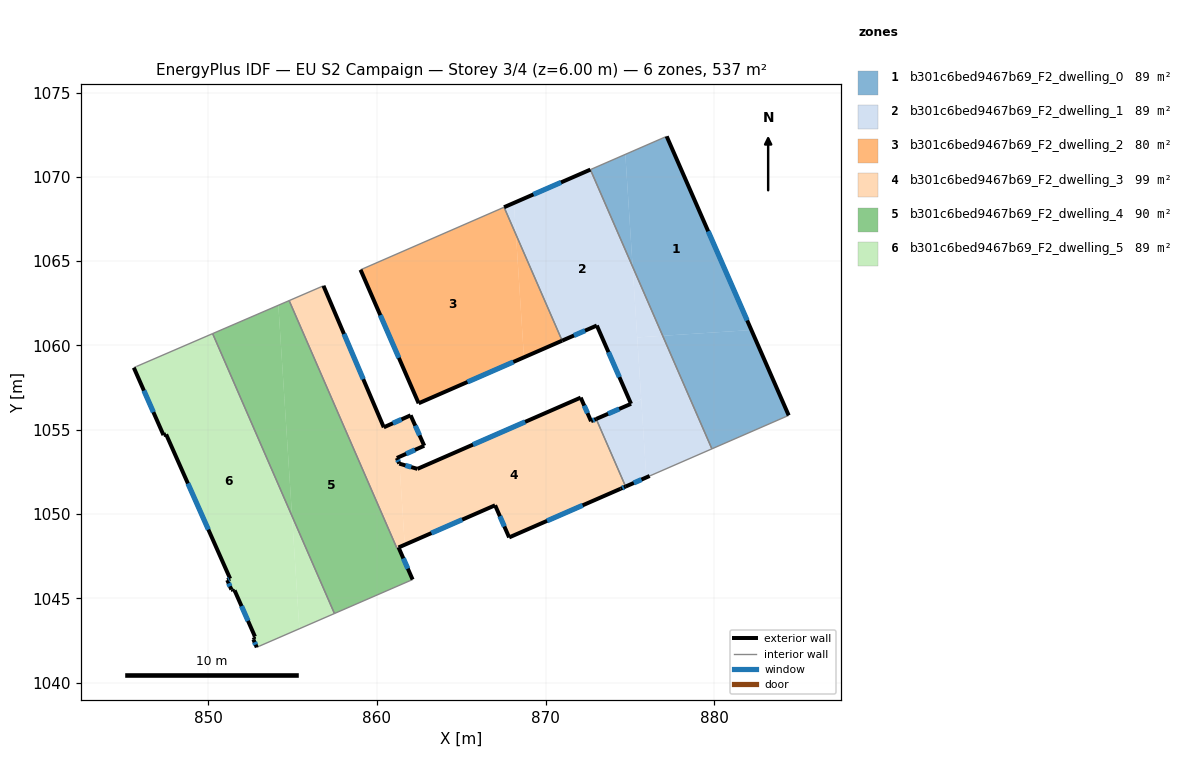
=== STOREY PLAN SPEC (per zone: floor XY polygon, exterior-wall plan segments, windows/doors) ===
zone 1: b301c6bed9467b69_F2_dwelling_0  (89.5 m²)
  floor: (877.19, 1072.40) (882.21, 1060.91) (876.95, 1060.57) (875.17, 1064.67) (874.73, 1071.33)
  floor: (882.21, 1060.91) (884.42, 1055.85) (879.87, 1053.86) (876.95, 1060.57)
  floor: (874.73, 1071.33) (875.17, 1064.67) (872.66, 1070.43)
  exterior wall: (884.42, 1055.85) – (877.19, 1072.40)  [18.1 m]
    window: (881.96, 1061.48) – (879.65, 1066.77)  [5.5 m²]
  interior walls: 3
zone 2: b301c6bed9467b69_F2_dwelling_1  (89.5 m²)
  floor: (872.66, 1070.43) (875.17, 1064.67) (875.66, 1057.13) (875.67, 1056.96) (875.68, 1056.80) (875.07, 1056.54) (874.91, 1056.91) (874.89, 1056.95) (873.04, 1061.18) (870.99, 1060.28) (868.25, 1066.57) (868.12, 1068.45)
  floor: (875.17, 1064.67) (876.95, 1060.57) (875.44, 1060.47)
  floor: (868.12, 1068.45) (868.25, 1066.57) (867.54, 1068.20)
  floor: (875.68, 1056.79) (875.98, 1052.17) (874.75, 1051.63) (873.01, 1055.64)
  floor: (876.95, 1060.57) (879.87, 1053.86) (876.18, 1052.25) (876.11, 1052.23) (875.98, 1052.17) (875.44, 1060.47)
  exterior wall: (872.66, 1070.43) – (867.54, 1068.20)  [5.6 m]
    window: (870.92, 1069.67) – (869.28, 1068.96)  [1.7 m²]
  exterior wall: (874.75, 1051.63) – (876.18, 1052.25)  [1.6 m]
    window: (875.24, 1051.84) – (875.69, 1052.04)  [0.5 m²]
  exterior wall: (875.07, 1056.54) – (873.01, 1055.64)  [2.3 m]
    window: (874.37, 1056.23) – (873.71, 1055.94)  [0.7 m²]
  exterior wall: (873.04, 1061.18) – (875.07, 1056.54)  [5.1 m]
    window: (873.73, 1059.60) – (874.38, 1058.12)  [1.6 m²]
  exterior wall: (870.99, 1060.28) – (873.04, 1061.18)  [2.2 m]
    window: (871.69, 1060.59) – (872.34, 1060.87)  [0.7 m²]
  interior walls: 4
zone 3: b301c6bed9467b69_F2_dwelling_2  (80.2 m²)
  floor: (867.54, 1068.20) (868.25, 1066.57) (868.72, 1059.29) (862.47, 1056.57) (859.03, 1064.49)
  floor: (868.25, 1066.57) (870.99, 1060.28) (868.72, 1059.29)
  exterior wall: (859.03, 1064.49) – (862.47, 1056.57)  [8.6 m]
    window: (860.20, 1061.79) – (861.30, 1059.26)  [2.6 m²]
  exterior wall: (862.47, 1056.57) – (870.99, 1060.28)  [9.3 m]
    window: (865.37, 1057.83) – (868.09, 1059.02)  [2.8 m²]
  interior walls: 2
zone 4: b301c6bed9467b69_F2_dwelling_3  (98.5 m²)
  floor: (873.01, 1055.64) (874.75, 1051.63) (874.45, 1051.50) (867.84, 1048.61) (867.01, 1050.52) (861.65, 1048.18) (861.34, 1052.98) (862.40, 1052.67) (872.09, 1056.90) (872.70, 1055.50)
  floor: (856.83, 1063.54) (860.41, 1055.14) (862.00, 1055.85) (862.81, 1054.05) (861.18, 1053.32) (861.32, 1052.99) (861.34, 1052.98) (861.65, 1048.18) (861.28, 1048.02) (861.18, 1047.97) (854.79, 1062.66)
  exterior wall: (860.41, 1055.14) – (856.83, 1063.54)  [9.1 m]
    window: (859.19, 1058.00) – (858.05, 1060.68)  [2.8 m²]
  exterior wall: (862.00, 1055.85) – (860.41, 1055.14)  [1.7 m]
    window: (861.46, 1055.61) – (860.95, 1055.38)  [0.5 m²]
  exterior wall: (862.81, 1054.05) – (862.00, 1055.85)  [2.0 m]
    window: (862.53, 1054.66) – (862.27, 1055.24)  [0.6 m²]
  exterior wall: (861.18, 1053.32) – (862.81, 1054.05)  [1.8 m]
    window: (861.73, 1053.57) – (862.25, 1053.80)  [0.5 m²]
  exterior wall: (861.32, 1052.99) – (861.18, 1053.32)  [0.4 m]
    window: (861.28, 1053.10) – (861.23, 1053.21)  [0.1 m²]
  exterior wall: (862.40, 1052.67) – (861.32, 1052.99)  [1.1 m]
    window: (862.04, 1052.78) – (861.69, 1052.88)  [0.3 m²]
  exterior wall: (872.09, 1056.90) – (862.40, 1052.67)  [10.6 m]
    window: (868.79, 1055.46) – (865.70, 1054.11)  [3.2 m²]
  exterior wall: (872.70, 1055.50) – (872.09, 1056.90)  [1.5 m]
    window: (872.49, 1055.98) – (872.30, 1056.43)  [0.5 m²]
  exterior wall: (873.01, 1055.64) – (872.70, 1055.50)  [0.3 m]
    window: (872.90, 1055.59) – (872.80, 1055.55)  [0.1 m²]
  exterior wall: (874.45, 1051.50) – (874.75, 1051.63)  [0.3 m]
    window: (874.55, 1051.54) – (874.65, 1051.58)  [0.1 m²]
  exterior wall: (867.84, 1048.61) – (874.45, 1051.50)  [7.2 m]
    window: (870.09, 1049.59) – (872.20, 1050.51)  [2.2 m²]
  exterior wall: (867.01, 1050.52) – (867.84, 1048.61)  [2.1 m]
    window: (867.29, 1049.87) – (867.56, 1049.26)  [0.6 m²]
  exterior wall: (861.28, 1048.01) – (867.01, 1050.52)  [6.2 m]
    window: (863.23, 1048.87) – (865.06, 1049.67)  [1.9 m²]
  interior walls: 4
zone 5: b301c6bed9467b69_F2_dwelling_4  (89.7 m²)
  floor: (854.79, 1062.66) (861.18, 1047.97) (861.28, 1048.01) (862.12, 1046.11) (857.48, 1044.10) (854.96, 1049.88) (854.15, 1062.38)
  floor: (854.15, 1062.38) (854.96, 1049.88) (850.25, 1060.70)
  exterior wall: (862.12, 1046.11) – (861.28, 1048.01)  [2.1 m]
    window: (861.83, 1046.76) – (861.57, 1047.37)  [0.6 m²]
  interior walls: 6
zone 6: b301c6bed9467b69_F2_dwelling_5  (89.5 m²)
  floor: (850.25, 1060.70) (854.96, 1049.88) (855.40, 1043.19) (853.03, 1042.16) (852.87, 1042.09) (852.67, 1042.55) (852.72, 1042.58) (852.69, 1042.67) (852.77, 1042.72) (851.56, 1045.47) (851.47, 1045.44) (851.44, 1045.51) (851.36, 1045.51) (851.12, 1046.08) (851.29, 1046.16) (847.49, 1054.72) (847.34, 1054.68) (845.58, 1058.68) (845.74, 1058.75)
  floor: (854.96, 1049.88) (857.48, 1044.10) (855.40, 1043.19)
  exterior wall: (852.72, 1042.58) – (852.67, 1042.55)  [0.1 m]
  exterior wall: (852.69, 1042.67) – (852.72, 1042.58)  [0.1 m]
  exterior wall: (852.77, 1042.72) – (852.69, 1042.67)  [0.1 m]
  exterior wall: (851.56, 1045.47) – (852.77, 1042.72)  [3.0 m]
    window: (851.97, 1044.54) – (852.35, 1043.66)  [0.9 m²]
  exterior wall: (851.47, 1045.44) – (851.56, 1045.47)  [0.1 m]
  exterior wall: (851.44, 1045.51) – (851.47, 1045.44)  [0.1 m]
  exterior wall: (851.36, 1045.51) – (851.44, 1045.51)  [0.1 m]
  exterior wall: (851.12, 1046.08) – (851.36, 1045.51)  [0.6 m]
    window: (851.20, 1045.89) – (851.28, 1045.71)  [0.2 m²]
  exterior wall: (851.29, 1046.16) – (851.12, 1046.08)  [0.2 m]
    window: (851.23, 1046.13) – (851.18, 1046.11)  [0.1 m²]
  exterior wall: (847.49, 1054.72) – (851.29, 1046.16)  [9.4 m]
    window: (848.79, 1051.81) – (850.00, 1049.07)  [2.9 m²]
  exterior wall: (847.34, 1054.68) – (847.49, 1054.72)  [0.2 m]
  exterior wall: (845.58, 1058.68) – (847.34, 1054.68)  [4.4 m]
    window: (846.18, 1057.32) – (846.74, 1056.04)  [1.3 m²]
  exterior wall: (852.67, 1042.55) – (852.87, 1042.09)  [0.5 m]
    window: (852.74, 1042.39) – (852.80, 1042.25)  [0.2 m²]
  interior walls: 5

=== DERIVED (storey summary) ===
Building: EU S2 Campaign
Storey: 3 of 4  (floor level z = 6.00 m)
Storey gross floor area: 536.9 m²
Zones on this storey: 6
  - b301c6bed9467b69_F2_dwelling_0: floor 89.5 m²; exterior wall 18.1 m (54.2 m²); 1 window(s) 5.5 m²; WWR 10.2%
  - b301c6bed9467b69_F2_dwelling_1: floor 89.5 m²; exterior wall 16.7 m (50.1 m²); 5 window(s) 5.1 m²; WWR 10.2%
  - b301c6bed9467b69_F2_dwelling_2: floor 80.2 m²; exterior wall 17.9 m (53.8 m²); 2 window(s) 5.5 m²; WWR 10.2%
  - b301c6bed9467b69_F2_dwelling_3: floor 98.5 m²; exterior wall 44.4 m (133.2 m²); 13 window(s) 13.6 m²; WWR 10.2%
  - b301c6bed9467b69_F2_dwelling_4: floor 89.7 m²; exterior wall 2.1 m (6.2 m²); 1 window(s) 0.6 m²; WWR 10.2%
  - b301c6bed9467b69_F2_dwelling_5: floor 89.5 m²; exterior wall 18.7 m (56.1 m²); 6 window(s) 5.5 m²; WWR 9.8%
Zone adjacency (shared interzone walls):
  - b301c6bed9467b69_F2_dwelling_0 ↔ b301c6bed9467b69_F2_dwelling_1
  - b301c6bed9467b69_F2_dwelling_1 ↔ b301c6bed9467b69_F2_dwelling_2
  - b301c6bed9467b69_F2_dwelling_1 ↔ b301c6bed9467b69_F2_dwelling_3
  - b301c6bed9467b69_F2_dwelling_3 ↔ b301c6bed9467b69_F2_dwelling_4
  - b301c6bed9467b69_F2_dwelling_4 ↔ b301c6bed9467b69_F2_dwelling_5